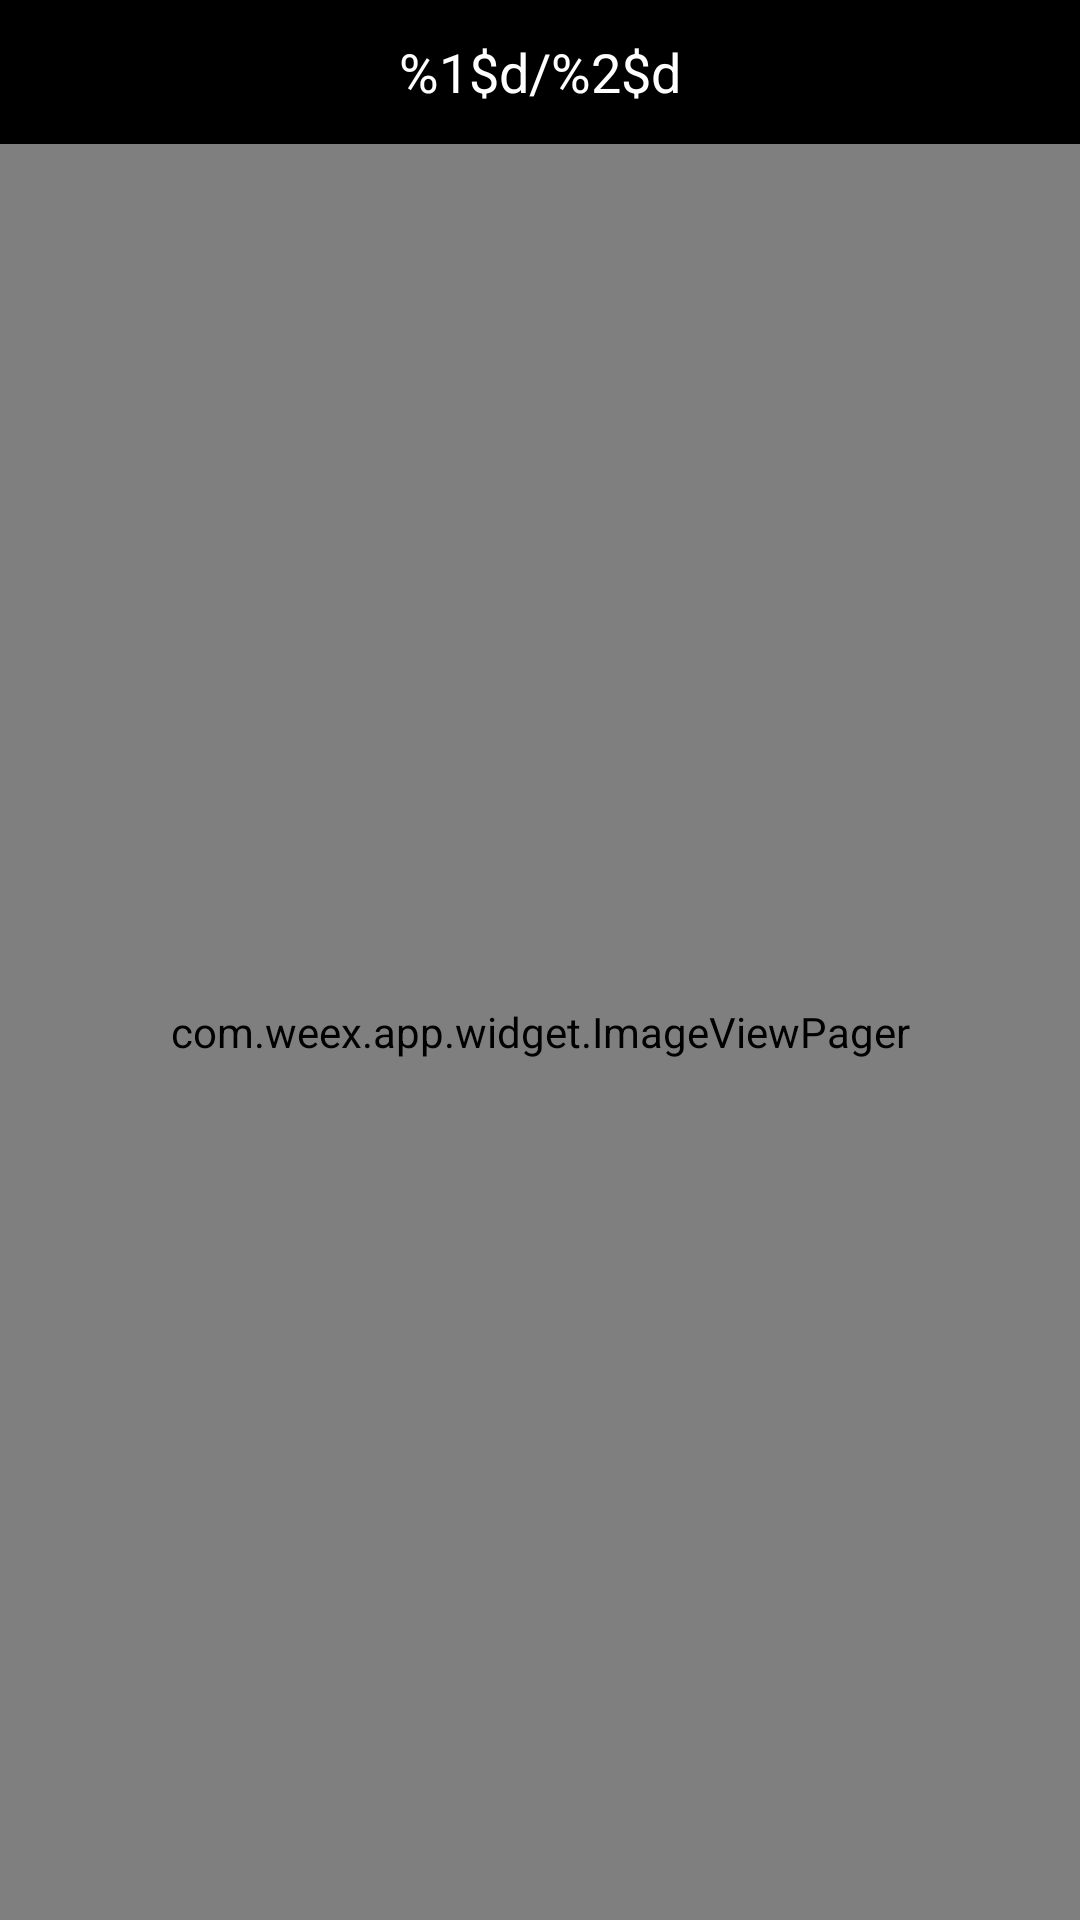

Reconstruct the res/layout file that produces this screen, plus the resources it refers to.
<!-- AndroidManifest.xml: application theme AppTheme -->
<!-- res/layout/activity_image_viewer.xml -->
<?xml version="1.0" encoding="utf-8"?>
<FrameLayout xmlns:android="http://schemas.android.com/apk/res/android"
    xmlns:tools="http://schemas.android.com/tools"
    android:layout_width="match_parent"
    android:layout_height="match_parent"
    android:background="@color/black">

    <FrameLayout
        android:layout_width="match_parent"
        android:layout_height="@dimen/toolbar_height">

        <TextView
            android:id="@+id/image_viewer_indicator"
            android:layout_width="match_parent"
            android:layout_height="match_parent"
            android:gravity="center"
            android:text="@string/image_viewer_indicator"
            android:textColor="@color/white"
            android:textSize="18dp" />

        <ImageView
            android:id="@+id/image_viewer_back"
            android:layout_width="@dimen/toolbar_height"
            android:layout_height="match_parent"
            android:layout_gravity="right"
            android:layout_marginRight="12dp"
            android:scaleType="centerInside"
            android:src="@drawable/icon_close" />
    </FrameLayout>


    <com.weex.app.widget.ImageViewPager
        android:id="@+id/image_view_pager"
        android:layout_width="match_parent"
        android:layout_height="match_parent"
        android:layout_marginTop="@dimen/toolbar_height" />

    <TextView
        android:id="@+id/image_viewer_note"
        android:layout_width="match_parent"
        android:layout_height="wrap_content"
        android:layout_gravity="bottom"
        android:layout_marginBottom="15dp"
        android:layout_marginLeft="20dp"
        android:layout_marginRight="20dp"
        android:textColor="@color/white"
        android:textSize="20dp"
        tools:text="备注：右侧车门有划行，车胎爆了，不能开，哈不行啊的客户参加萨瓦迪卡哈" />

</FrameLayout>
<!-- resources referenced by this layout -->
<resources>
  <color name="black">#000000</color>
  <color name="white">#FFFFFF</color>
  <dimen name="toolbar_height">48dp</dimen>
  <string name="image_viewer_indicator">%1$d/%2$d</string>
  <style name="AppTheme" parent="Theme.AppCompat.Light.DarkActionBar">
          
          <item name="colorPrimary">@color/colorPrimary</item>
          <item name="colorPrimaryDark">@color/colorPrimaryDark</item>
          <item name="colorAccent">@color/colorAccent</item>
      </style>
  <color name="colorPrimary">#6C94F7</color>
  <color name="colorPrimaryDark">#6C94F7</color>
  <color name="colorAccent">#FF4081</color>
</resources>
